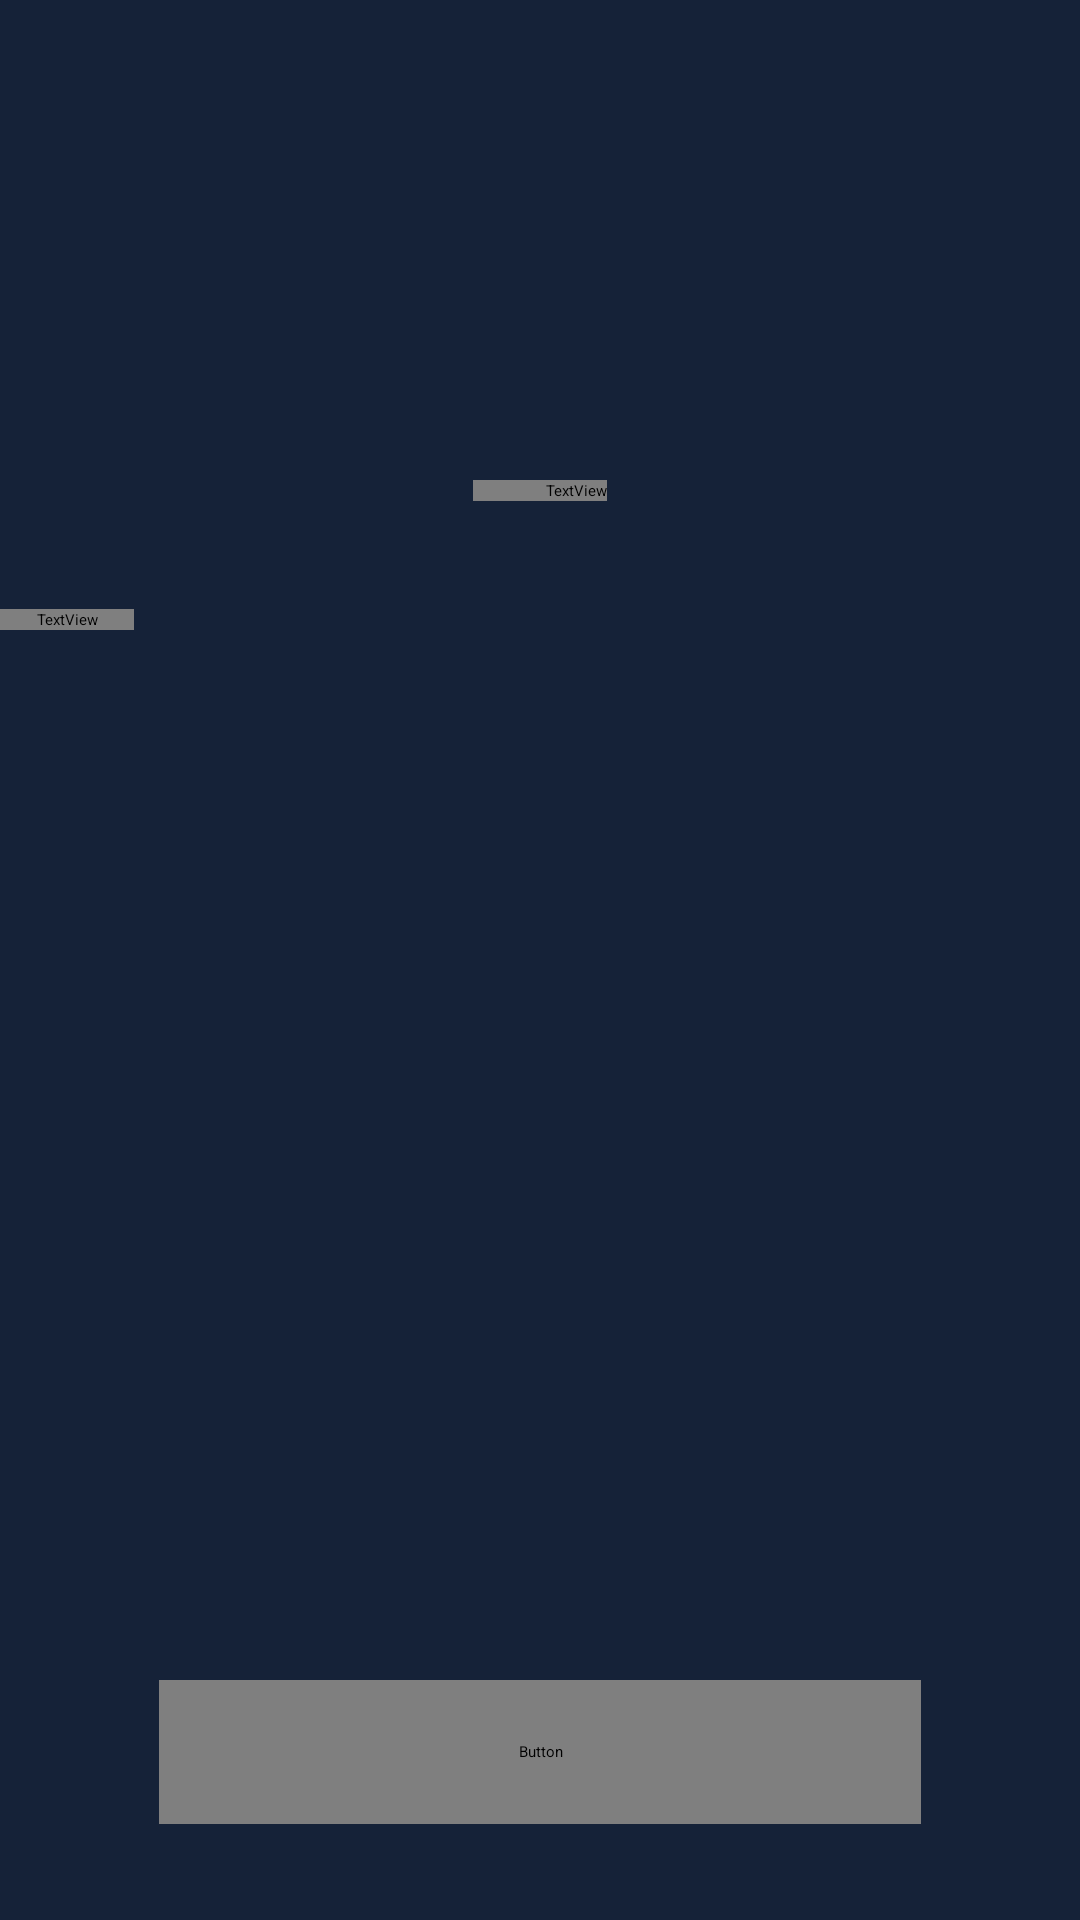

Write the Android layout XML for this screen, with the resource values it uses.
<!-- AndroidManifest.xml: application theme Theme.UbicompApplication -->
<!-- res/layout/activity_welcome.xml -->
<?xml version="1.0" encoding="utf-8"?>
<androidx.constraintlayout.widget.ConstraintLayout xmlns:android="http://schemas.android.com/apk/res/android"
    xmlns:app="http://schemas.android.com/apk/res-auto"
    xmlns:tools="http://schemas.android.com/tools"
    android:layout_width="match_parent"
    android:layout_height="match_parent"
    android:background="@color/dark_navy"
    tools:context=".WelcomeActivity">

    <LinearLayout
        android:id="@+id/ll_smart_car_welcome"
        android:layout_width="match_parent"
        android:layout_height="wrap_content"
        android:orientation="vertical"
        app:layout_constraintEnd_toEndOf="parent"
        app:layout_constraintStart_toStartOf="parent"
        app:layout_constraintTop_toTopOf="parent">

        <ImageView
            android:id="@+id/iv_logo"
            android:layout_width="48dp"
            android:layout_height="48dp"
            android:layout_gravity="center_horizontal"
            android:layout_marginTop="96dp"
            app:srcCompat="@drawable/cc_logo" />

        <TextView
            android:id="@+id/tv_title_welcome"
            android:layout_width="wrap_content"
            android:layout_height="wrap_content"
            android:layout_gravity="center"
            android:layout_marginTop="16dp"
            android:fontFamily="@font/urbanist"
            android:gravity="center"
            android:paddingLeft="24dp"
            android:text="@string/control_your_car"
            android:textColor="@color/white"
            android:textSize="36sp"
            android:textStyle="bold" />

        <TextView
            android:id="@+id/tv_desc_welcome"
            android:layout_width="wrap_content"
            android:layout_height="wrap_content"
            android:layout_gravity="start"
            android:layout_marginTop="36dp"
            android:fontFamily="@font/urbanist"
            android:gravity="start"
            android:paddingHorizontal="12dp"
            android:text="@string/control_your_car_description"
            android:textColor="@color/white"
            android:textSize="18sp"
            android:textStyle="normal" />
    </LinearLayout>

    <ImageView
        android:id="@+id/iv_segment_1"
        android:layout_width="48dp"
        android:layout_height="48dp"
        android:layout_gravity="start"
        android:layout_marginStart="12dp"
        android:layout_marginTop="12dp"
        android:rotation="45"
        app:layout_constraintStart_toStartOf="parent"
        app:layout_constraintTop_toBottomOf="@+id/ll_smart_car_welcome"
        app:srcCompat="@drawable/segment" />

    <ImageView
        android:id="@+id/iv_segment_2"
        android:layout_width="48dp"
        android:layout_height="48dp"
        android:layout_gravity="end"
        android:layout_marginTop="12dp"
        android:layout_marginEnd="12dp"
        android:layout_weight="1"
        android:rotation="225"
        app:layout_constraintEnd_toEndOf="parent"
        app:layout_constraintTop_toBottomOf="@+id/ll_smart_car_welcome"
        app:srcCompat="@drawable/segment" />

    <Button
        android:id="@+id/btn_get_started"
        android:layout_width="254dp"
        android:layout_height="48dp"
        android:layout_gravity="center"
        android:layout_marginBottom="32dp"
        android:background="@drawable/button_shape"
        android:elevation="5dp"
        android:fontFamily="@font/urbanist"
        android:text="Get started"
        android:textAllCaps="false"
        android:textColor="@color/dark_navy"
        android:textStyle="bold"
        app:layout_constraintBottom_toBottomOf="parent"
        app:layout_constraintEnd_toEndOf="parent"
        app:layout_constraintStart_toStartOf="parent" />

</androidx.constraintlayout.widget.ConstraintLayout>
<!-- resources referenced by this layout -->
<resources>
  <color name="dark_navy">#152238</color>
  <color name="white">#FFFFFFFF</color>
  <!-- drawable cc_logo: png bitmap (drawable, 1531 bytes) -->
  <!-- drawable segment: png bitmap (drawable, 1254 bytes) -->
  <string name="control_your_car">Control Your Car</string>
  <string name="control_your_car_description">Here You can monitor Your smart car. Connect your car to the app to see current <b>temperature</b> and <b>pressure</b> values in the car. The application improves vehicle\'s stability by detecting and reducing loss of traction (skidding) by using the <b>Electronic stability control (ESC)</b>.</string>
</resources>
